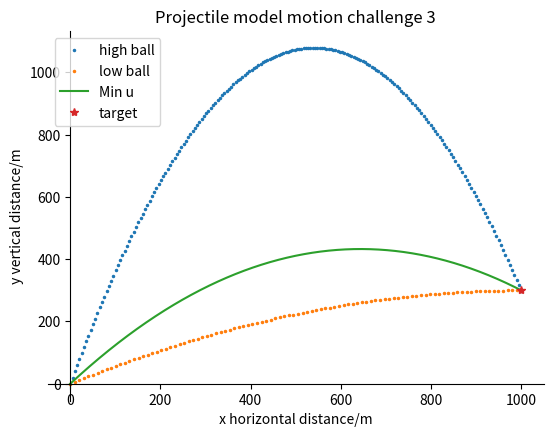

Here is the Python script that generated this plot:
import math
from matplotlib import pyplot as plt
import numpy as np

fig,ax = plt.subplots()

#initialises variables
a = -9.81
dt = 0.01
t = 0
s = 0
X = 1000 
Y = 300
u = 150 

#high ball ------
high_x = np.linspace(0,1000,200)
high_y = (high_x*(math.tan(1.3254))) - (9.81*(1+(math.tan(1.3254))**2)*(high_x**2))/(2*(u**2))

ax.plot(high_x, high_y,'.', markersize='3', label='high ball')


#low ball ------
low_x = np.linspace(0,1000,100)
low_y = (low_x*(math.tan(0.5368))) - (9.81*(1+(math.tan(0.5368))**2)*(low_x**2))/(2*(u**2))

ax.plot(low_x, low_y,'.', markersize='3', label='low ball')


#minimum speed -------
min1 = (Y + math.sqrt(X**2 + Y**2))/X
min_angleR = math.atan(min1)
min_angleD = math.degrees(min_angleR)
print("minimum speed angle:" , round(min_angleD,2))

minU = (math.sqrt(9.81))* (math.sqrt(Y+ (math.sqrt(X**2 + Y**2))))
print("minimum speed: " , round(minU,2))

VminU = round((minU*math.sin(min_angleR)),5)
HminU = round((minU*math.cos(min_angleR)),5)

minX = []
minY = []

Height = 0
vDistance = Height
hDistance = 0

while hDistance <= 1000:
    hDistance = HminU*t
    minX.append(hDistance)

    s = VminU*t + 0.5*a*t**2
    vDistance = Height + s
    minY.append(vDistance)

    t = t + dt


ax.plot(minX, minY, markersize='10', label='Min u')
#----------------------


ax.plot(X,Y,'*', label='target')
ax.legend()
ax.spines['left'].set_position('zero')
ax.spines['bottom'].set_position('zero')
ax.spines['right'].set_color('none')
ax.spines['top'].set_color('none')   
plt.xlabel(" x horizontal distance/m ")
plt.ylabel(" y vertical distance/m ")
plt.title("Projectile model motion challenge 3")

plt.show()
    
